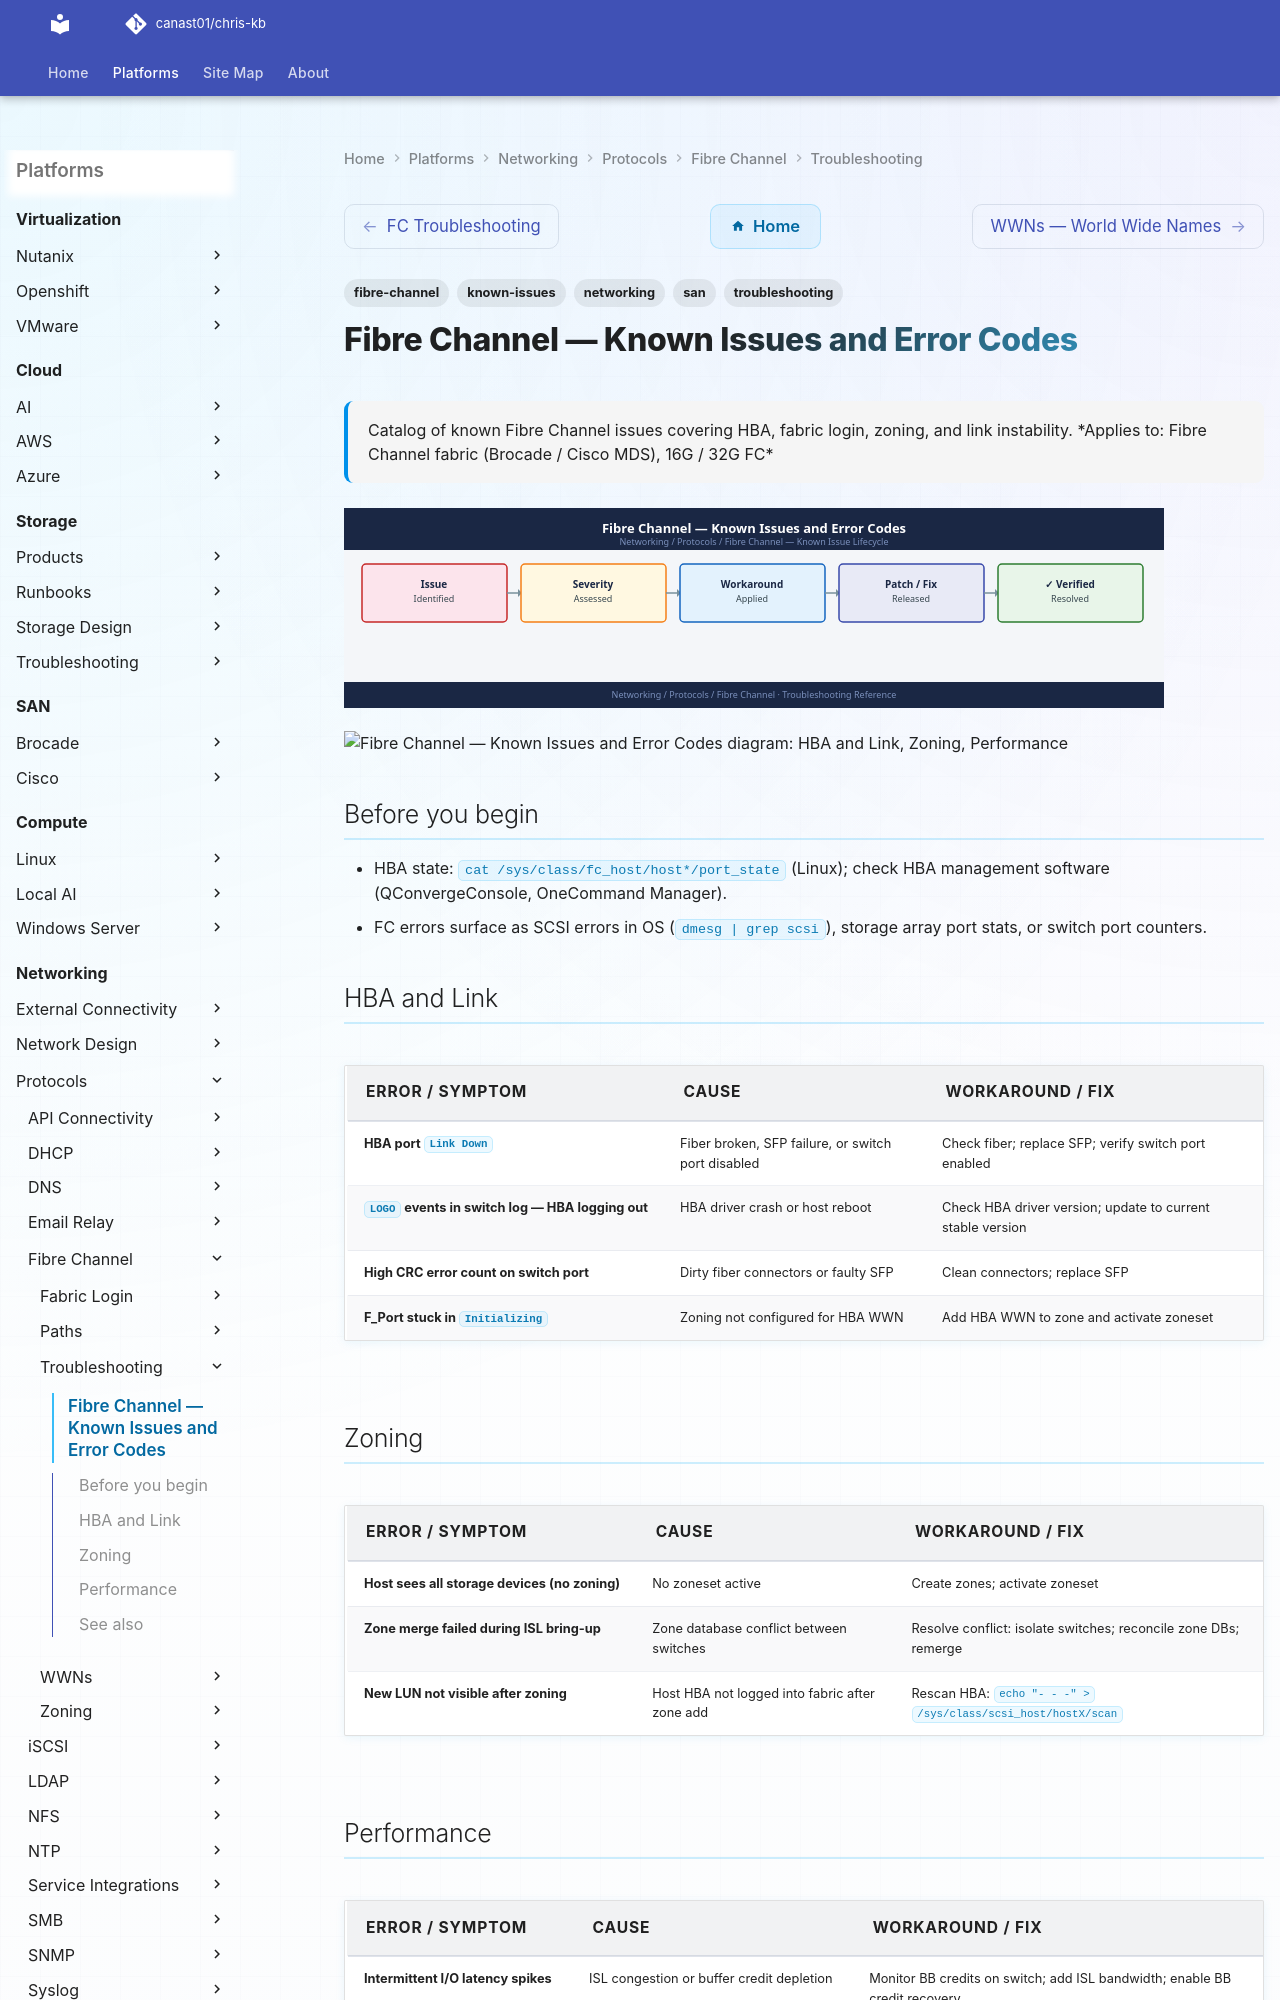

repository: canast01/chris-kb · page: networking/protocols/fibre-channel/troubleshooting/known-issues/index.html · generator: mkdocs

---
tags:
  - troubleshooting
  - fibre-channel
  - san
  - networking
  - known-issues
description: "Catalog of known Fibre Channel issues covering HBA, fabric login, zoning, and link instability."
---
# Fibre Channel — Known Issues and Error Codes

<div class="kb-summary">
Catalog of known Fibre Channel issues covering HBA, fabric login, zoning, and link instability.

*Applies to: Fibre Channel fabric (Brocade / Cisco MDS), 16G / 32G FC*
</div>
![Fibre Channel — Known Issues and Error Codes](../../../../assets/networking-protocols-fibre-channel-troubleshooting-known-iss.svg)





```d2
direction: down

symptom: Identify Symptom {shape: diamond}
hba_and_link: "HBA and Link" {shape: rectangle}
zoning: "Zoning" {shape: rectangle}
performance: "Performance" {shape: rectangle}
resolution: Resolve or Escalate {shape: oval}

symptom -> hba_and_link: investigate
symptom -> zoning: investigate
symptom -> performance: investigate
hba_and_link -> resolution
zoning -> resolution
performance -> resolution
```
